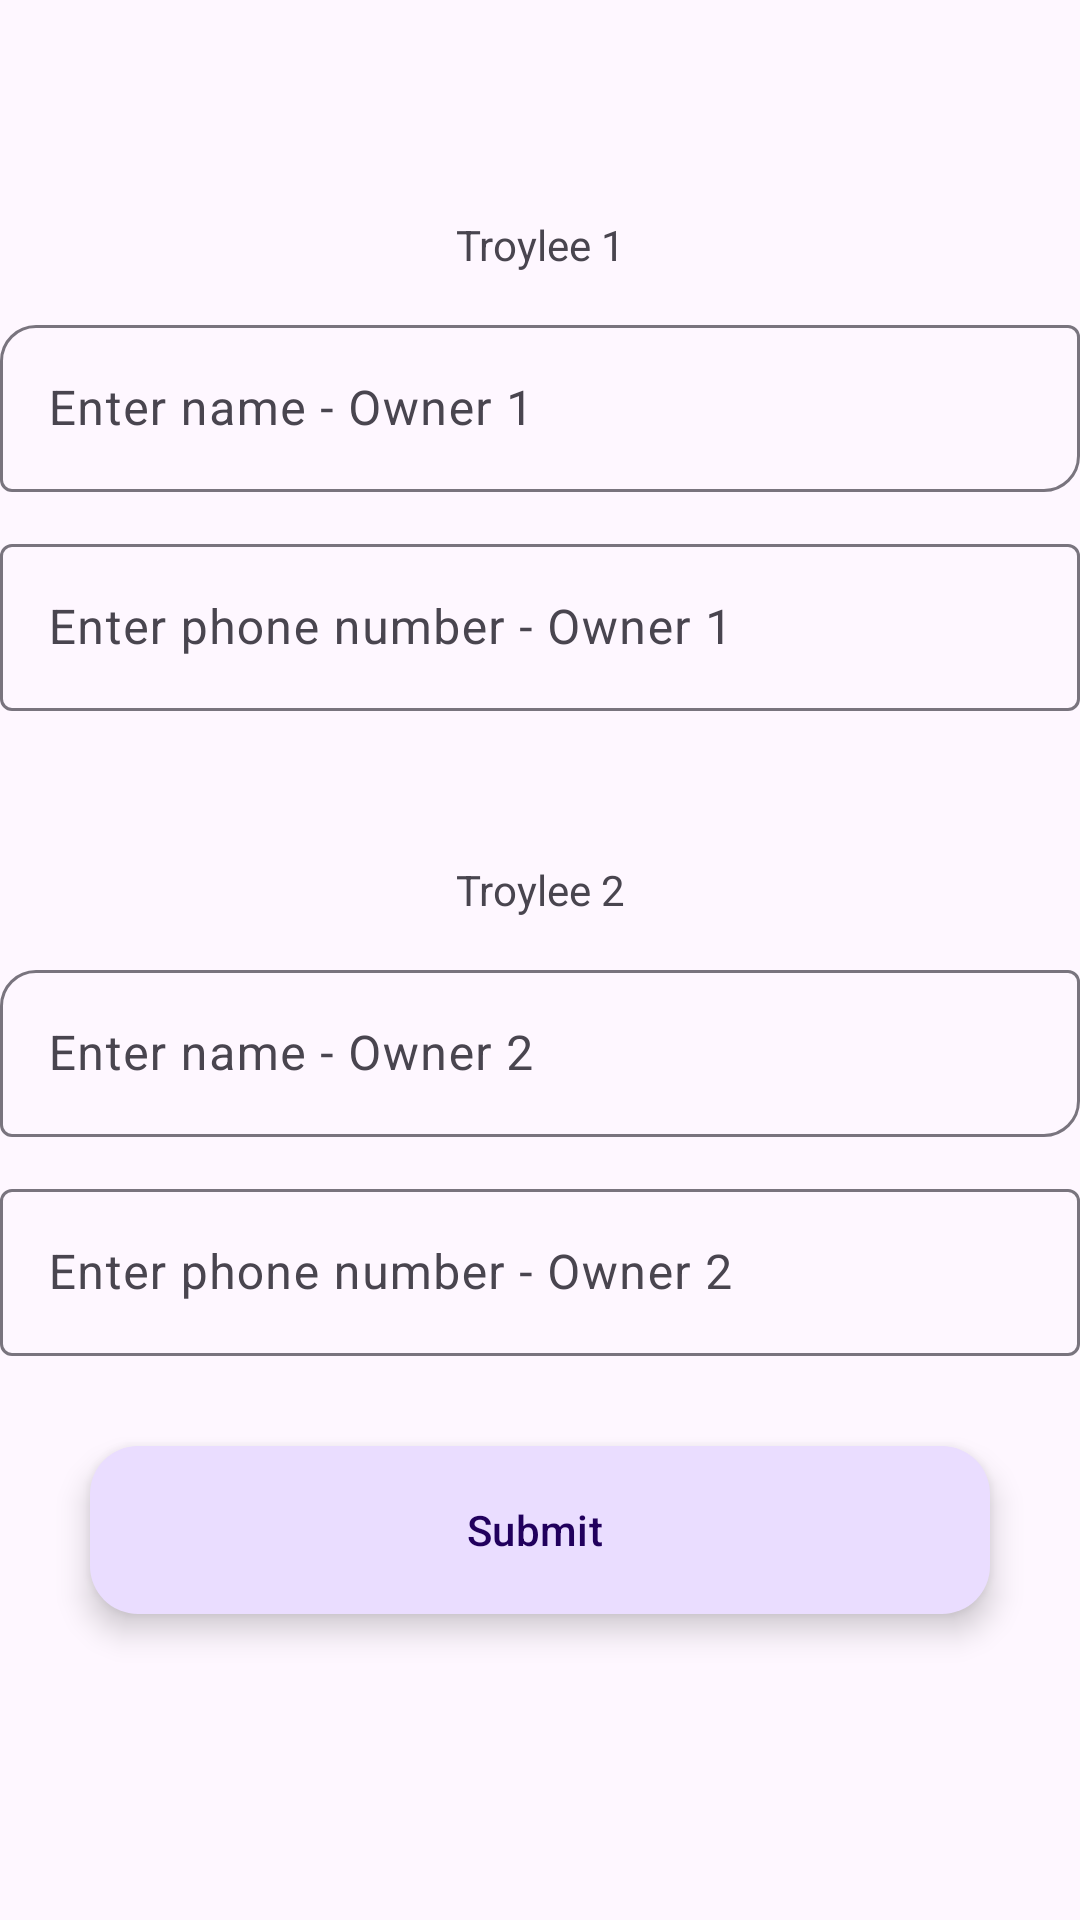

Android layout source for this screen:
<!-- AndroidManifest.xml: application theme Theme.SugarcaneTransport -->
<!-- res/layout/activity_accept_sugarcane_tractor.xml -->
<?xml version="1.0" encoding="utf-8"?>
<LinearLayout xmlns:android="http://schemas.android.com/apk/res/android"
    xmlns:app="http://schemas.android.com/apk/res-auto"
    xmlns:tools="http://schemas.android.com/tools"
    android:id="@+id/main"
    android:gravity="center"
    android:orientation="vertical"
    android:layout_width="match_parent"
    android:layout_height="match_parent"
    android:layout_marginHorizontal="20dp"
    tools:context=".AcceptSugarcaneTractor">

    <TextView
        android:layout_width="match_parent"
        android:layout_height="wrap_content"
        android:gravity="center"
        android:text="Troylee 1" />

    <com.google.android.material.textfield.TextInputLayout
        android:layout_width="match_parent"
        android:layout_height="wrap_content"
        android:layout_marginTop="12dp"
        app:boxBackgroundMode="outline"
        app:boxCornerRadiusTopStart="12dp"
        app:boxCornerRadiusBottomEnd="12dp">

        <com.google.android.material.textfield.TextInputEditText
            android:id="@+id/first_owner"
            android:layout_width="match_parent"
            android:layout_height="wrap_content"
            android:hint="Enter name - Owner 1" />
    </com.google.android.material.textfield.TextInputLayout>

    <com.google.android.material.textfield.TextInputLayout
        android:layout_width="match_parent"
        android:layout_height="wrap_content"
        android:layout_marginTop="12dp"
        app:boxBackgroundMode="outline">

        <com.google.android.material.textfield.TextInputEditText
            android:id="@+id/first_owner_phone"
            android:layout_width="match_parent"
            android:layout_height="wrap_content"
            android:hint="Enter phone number - Owner 1"
            android:inputType="phone" />
    </com.google.android.material.textfield.TextInputLayout>

    <TextView
        android:layout_width="match_parent"
        android:layout_height="wrap_content"
        android:layout_marginTop="50dp"
        android:gravity="center"
        android:text="Troylee 2" />

    <com.google.android.material.textfield.TextInputLayout
        android:layout_width="match_parent"
        android:layout_height="wrap_content"
        android:layout_marginTop="12dp"
        app:boxCornerRadiusTopStart="12dp"
        app:boxCornerRadiusBottomEnd="12dp"
        app:boxBackgroundMode="outline">

        <com.google.android.material.textfield.TextInputEditText
            android:id="@+id/second_owner"
            android:layout_width="match_parent"
            android:layout_height="wrap_content"
            android:hint="Enter name - Owner 2" />
    </com.google.android.material.textfield.TextInputLayout>

    <com.google.android.material.textfield.TextInputLayout
        android:layout_width="match_parent"
        android:layout_height="wrap_content"
        android:layout_marginTop="12dp"
        app:boxBackgroundMode="outline">

        <com.google.android.material.textfield.TextInputEditText
            android:id="@+id/second_owner_phone"
            android:layout_width="match_parent"
            android:layout_height="wrap_content"
            android:hint="Enter phone number - Owner 2"
            android:inputType="phone" />
    </com.google.android.material.textfield.TextInputLayout>



    <com.google.android.material.floatingactionbutton.ExtendedFloatingActionButton
        android:id="@+id/submit"
        android:layout_width="match_parent"
        android:layout_height="wrap_content"
        android:layout_margin="30dp"
        android:text="Submit" />


</LinearLayout>
<!-- resources referenced by this layout -->
<resources>
  <style name="Theme.SugarcaneTransport" parent="Base.Theme.SugarcaneTransport" />
  <style name="Base.Theme.SugarcaneTransport" parent="Theme.Material3.DayNight.NoActionBar">
          
          
      </style>
</resources>
